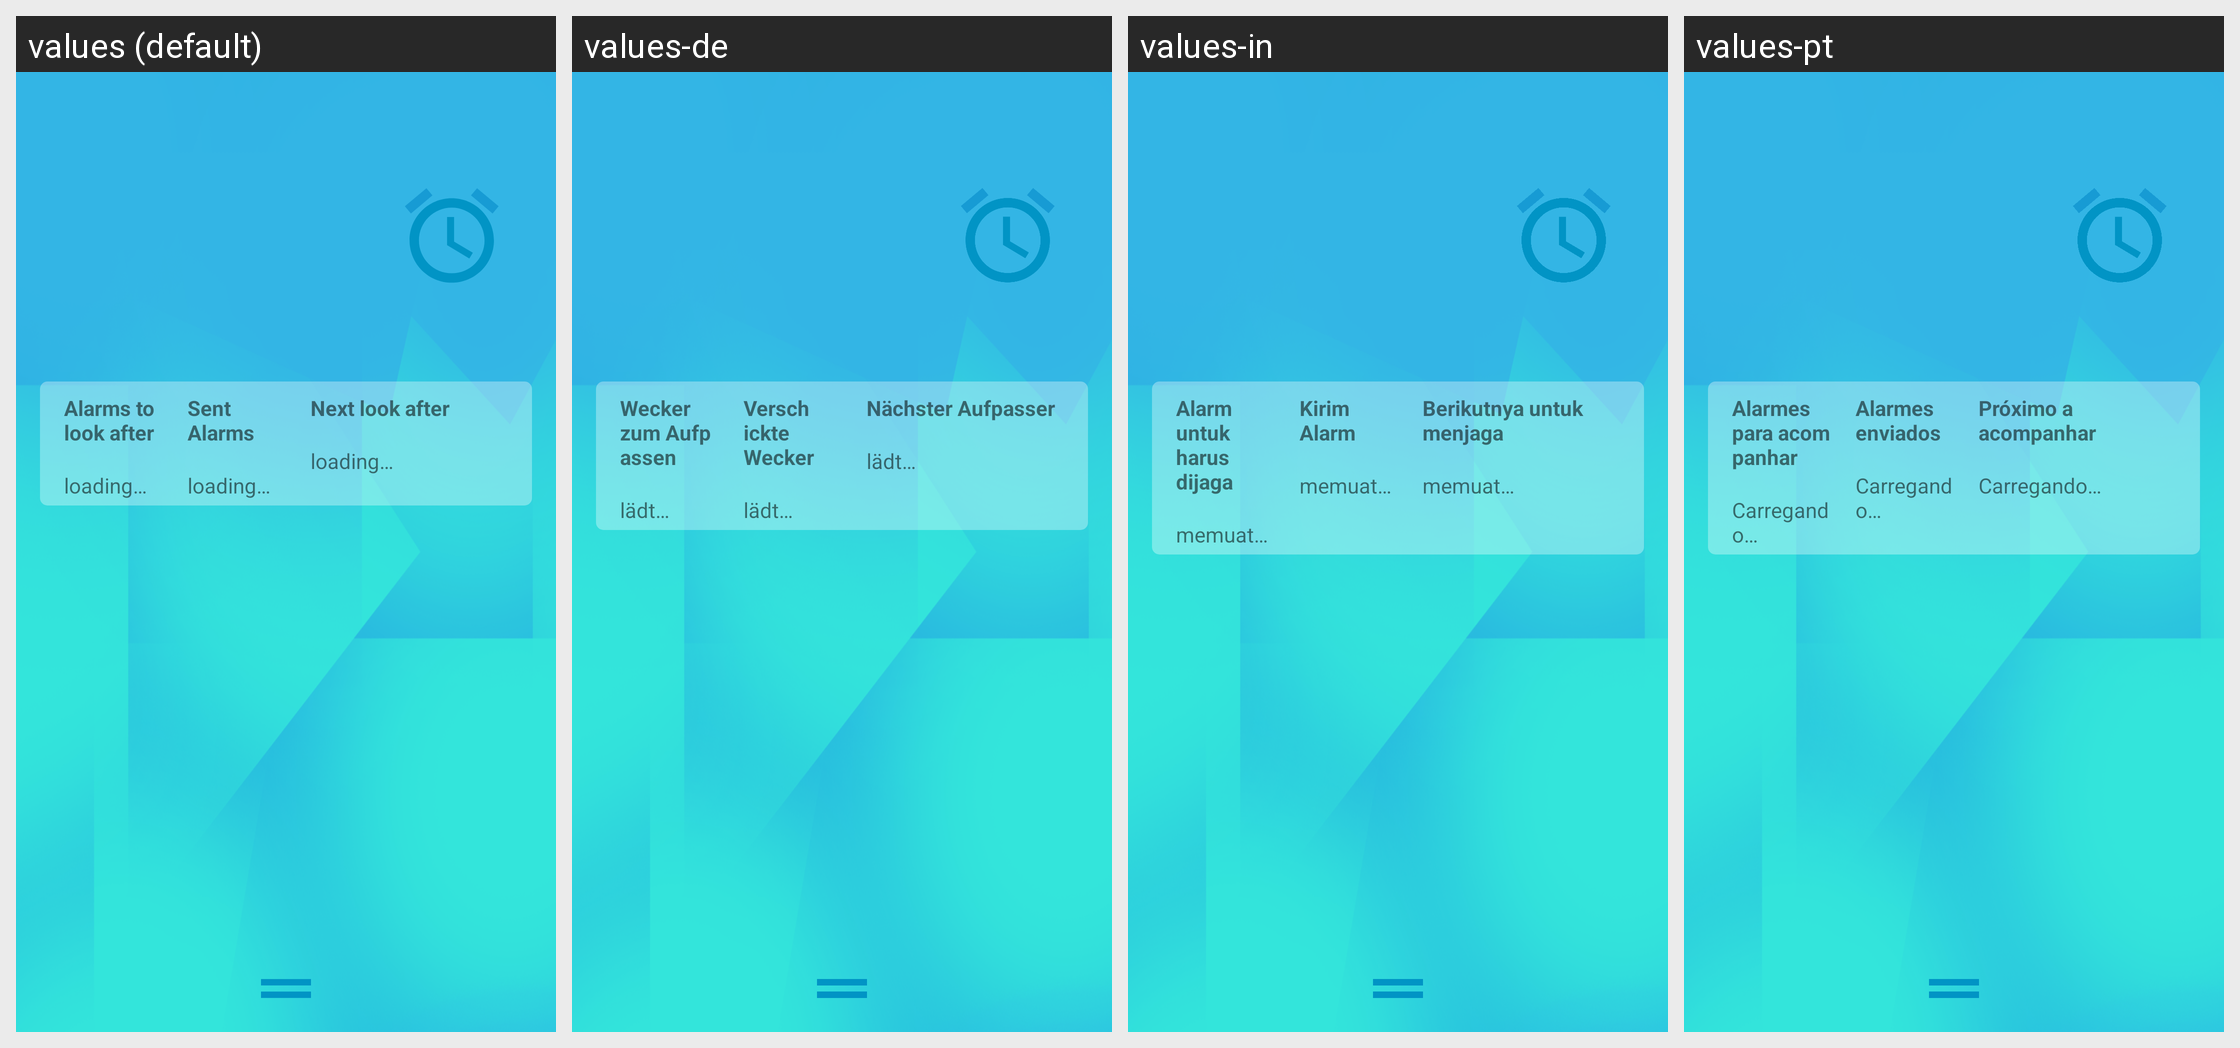

Strings drawn on this Android screen and how each of the app's shown locales translates them:
Android screen res/layout/fragment_alarms.xml rendered under 4 locales, left to right: values (default), values-de, values-in, values-pt. Device: Nexus 5 (rendered at 1080×1920; each locale shown at half size, 540×960, under a caption strip naming it); theme AppTheme.
Other locales in the repository, not shown: values-pt-rPT.
Strings drawn on this screen, with the default value and each locale's value (text and hints the layout hard-codes, and strings that could not be matched under every locale, appear in the picture but are not listed):

messageForYou
  values: Alarms to look after
  values-de: Wecker zum Aufpassen
  values-in: Alarm untuk harus dijaga
  values-pt: Alarmes para acompanhar

loading
  values: 
      loading…
  values-de: 
      lädt…
  values-in: 
      memuat…
  values-pt: 
      Carregando…

weckerVonDir
  values: Sent
      Alarms
  values-de: Verschickte Wecker
  values-in: Kirim Alarm
  values-pt: Alarmes enviados

nextMessageFeed1
  values: Next look after
  values-de: Nächster Aufpasser
  values-in: Berikutnya untuk menjaga
  values-pt: Próximo a acompanhar
